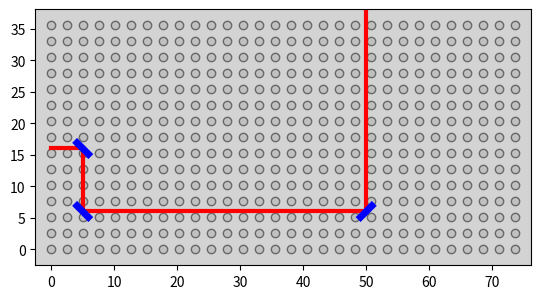

The script that saved this image:
import numpy as np
import matplotlib.pyplot as plt


def line_intersection(line1, line2):
    xdiff = (line1[0][0] - line1[1][0], line2[0][0] - line2[1][0])
    ydiff = (line1[0][1] - line1[1][1], line2[0][1] - line2[1][1])

    def det(a, b):
        return a[0] * b[1] - a[1] * b[0]

    div = det(xdiff, ydiff)
    if div == 0:
        raise Exception('lines do not intersect')

    d = (det(*line1), det(*line2))
    x = det(d, xdiff) / div
    y = det(d, ydiff) / div
    return x, y

def mirror_coordinates(center, rot, r):
    x1 = center[0] + r * np.cos(rot)
    y1 = center[1] + r * np.sin(rot)
    x2 = center[0] - r * np.cos(rot)
    y2 = center[1] - r * np.sin(rot)
    return[(x1,y1),(x2,y2)]


# hole pattern
lx = 30
ly = 15
nx, ny = (lx, ly)
x = np.linspace(0, 2.54*(lx-1), nx)
y = np.linspace(0, 2.54*(ly-1), ny)
xv, yv = np.meshgrid(x, y)

# Mirror diameter
R = 2.54 / 2

M_center = []
M_rot = []

# M1
M_center.append((5,16))
M_rot.append(-45 / 360 * 2 * np.pi)

#M2
M_center.append((5, 6))
M_rot.append(135 / 360 * 2 * np.pi)

#M2
M_center.append((50, 6))
M_rot.append(45 / 360 * 2 * np.pi)


# extend and rotate mirrors
M = [mirror_coordinates(M_center[i],M_rot[i],R) for i in range(len(M_center))]

Laser = []
# origin and direction
Laser.append([(0, 16), (10, 16)])

# bounce laser off of mirrors
for i in range(len(M)):
    intersect = line_intersection((Laser[i][0],Laser[i][1]),M[i])
    Laser[i][1] = intersect
    dx = Laser[i][1][0] - Laser[i][0][0]
    dy = Laser[i][1][1] - Laser[i][0][1]
    laser_angle = np.arccos(dx / np.sqrt(dx**2 + dy**2))
    new_dir_x = intersect[0] + lx * 2.54 * np.cos(laser_angle + 2 * M_rot[i])
    new_dir_y = intersect[1] + ly * 2.54 * np.sin(laser_angle + 2 * M_rot[i])
    Laser.append([intersect,(new_dir_x, new_dir_y)])

# plot that breadboard
figure, axes = plt.subplots(1)
axes.set_facecolor('lightgray')
axes.plot(xv,
          yv,
          'gray',
          marker='o',
          markerfacecolor='silver',
          markeredgecolor='dimgray', linestyle='none')


[axes.plot([Laser[i][0][0], Laser[i][1][0]], [Laser[i][0][1], Laser[i][1][1]],
          'r-',
          linewidth=3) for i in range(len(Laser))]

#axes.plot([Laser[1][0][0], Laser[1][1][0]], [Laser[1][0][1], Laser[1][1][1]],
#          'k-',
#          linewidth=3)

[axes.plot([M[i][0][0], M[i][1][0]], [M[i][0][1], M[i][1][1]],
           'b', linewidth=5) for i in range(len(M))]

plt.ylim(-1*2.54, ly*2.54)
plt.xlim(-1*2.54, lx*2.54)
axes.set_aspect(1)
plt.show()
